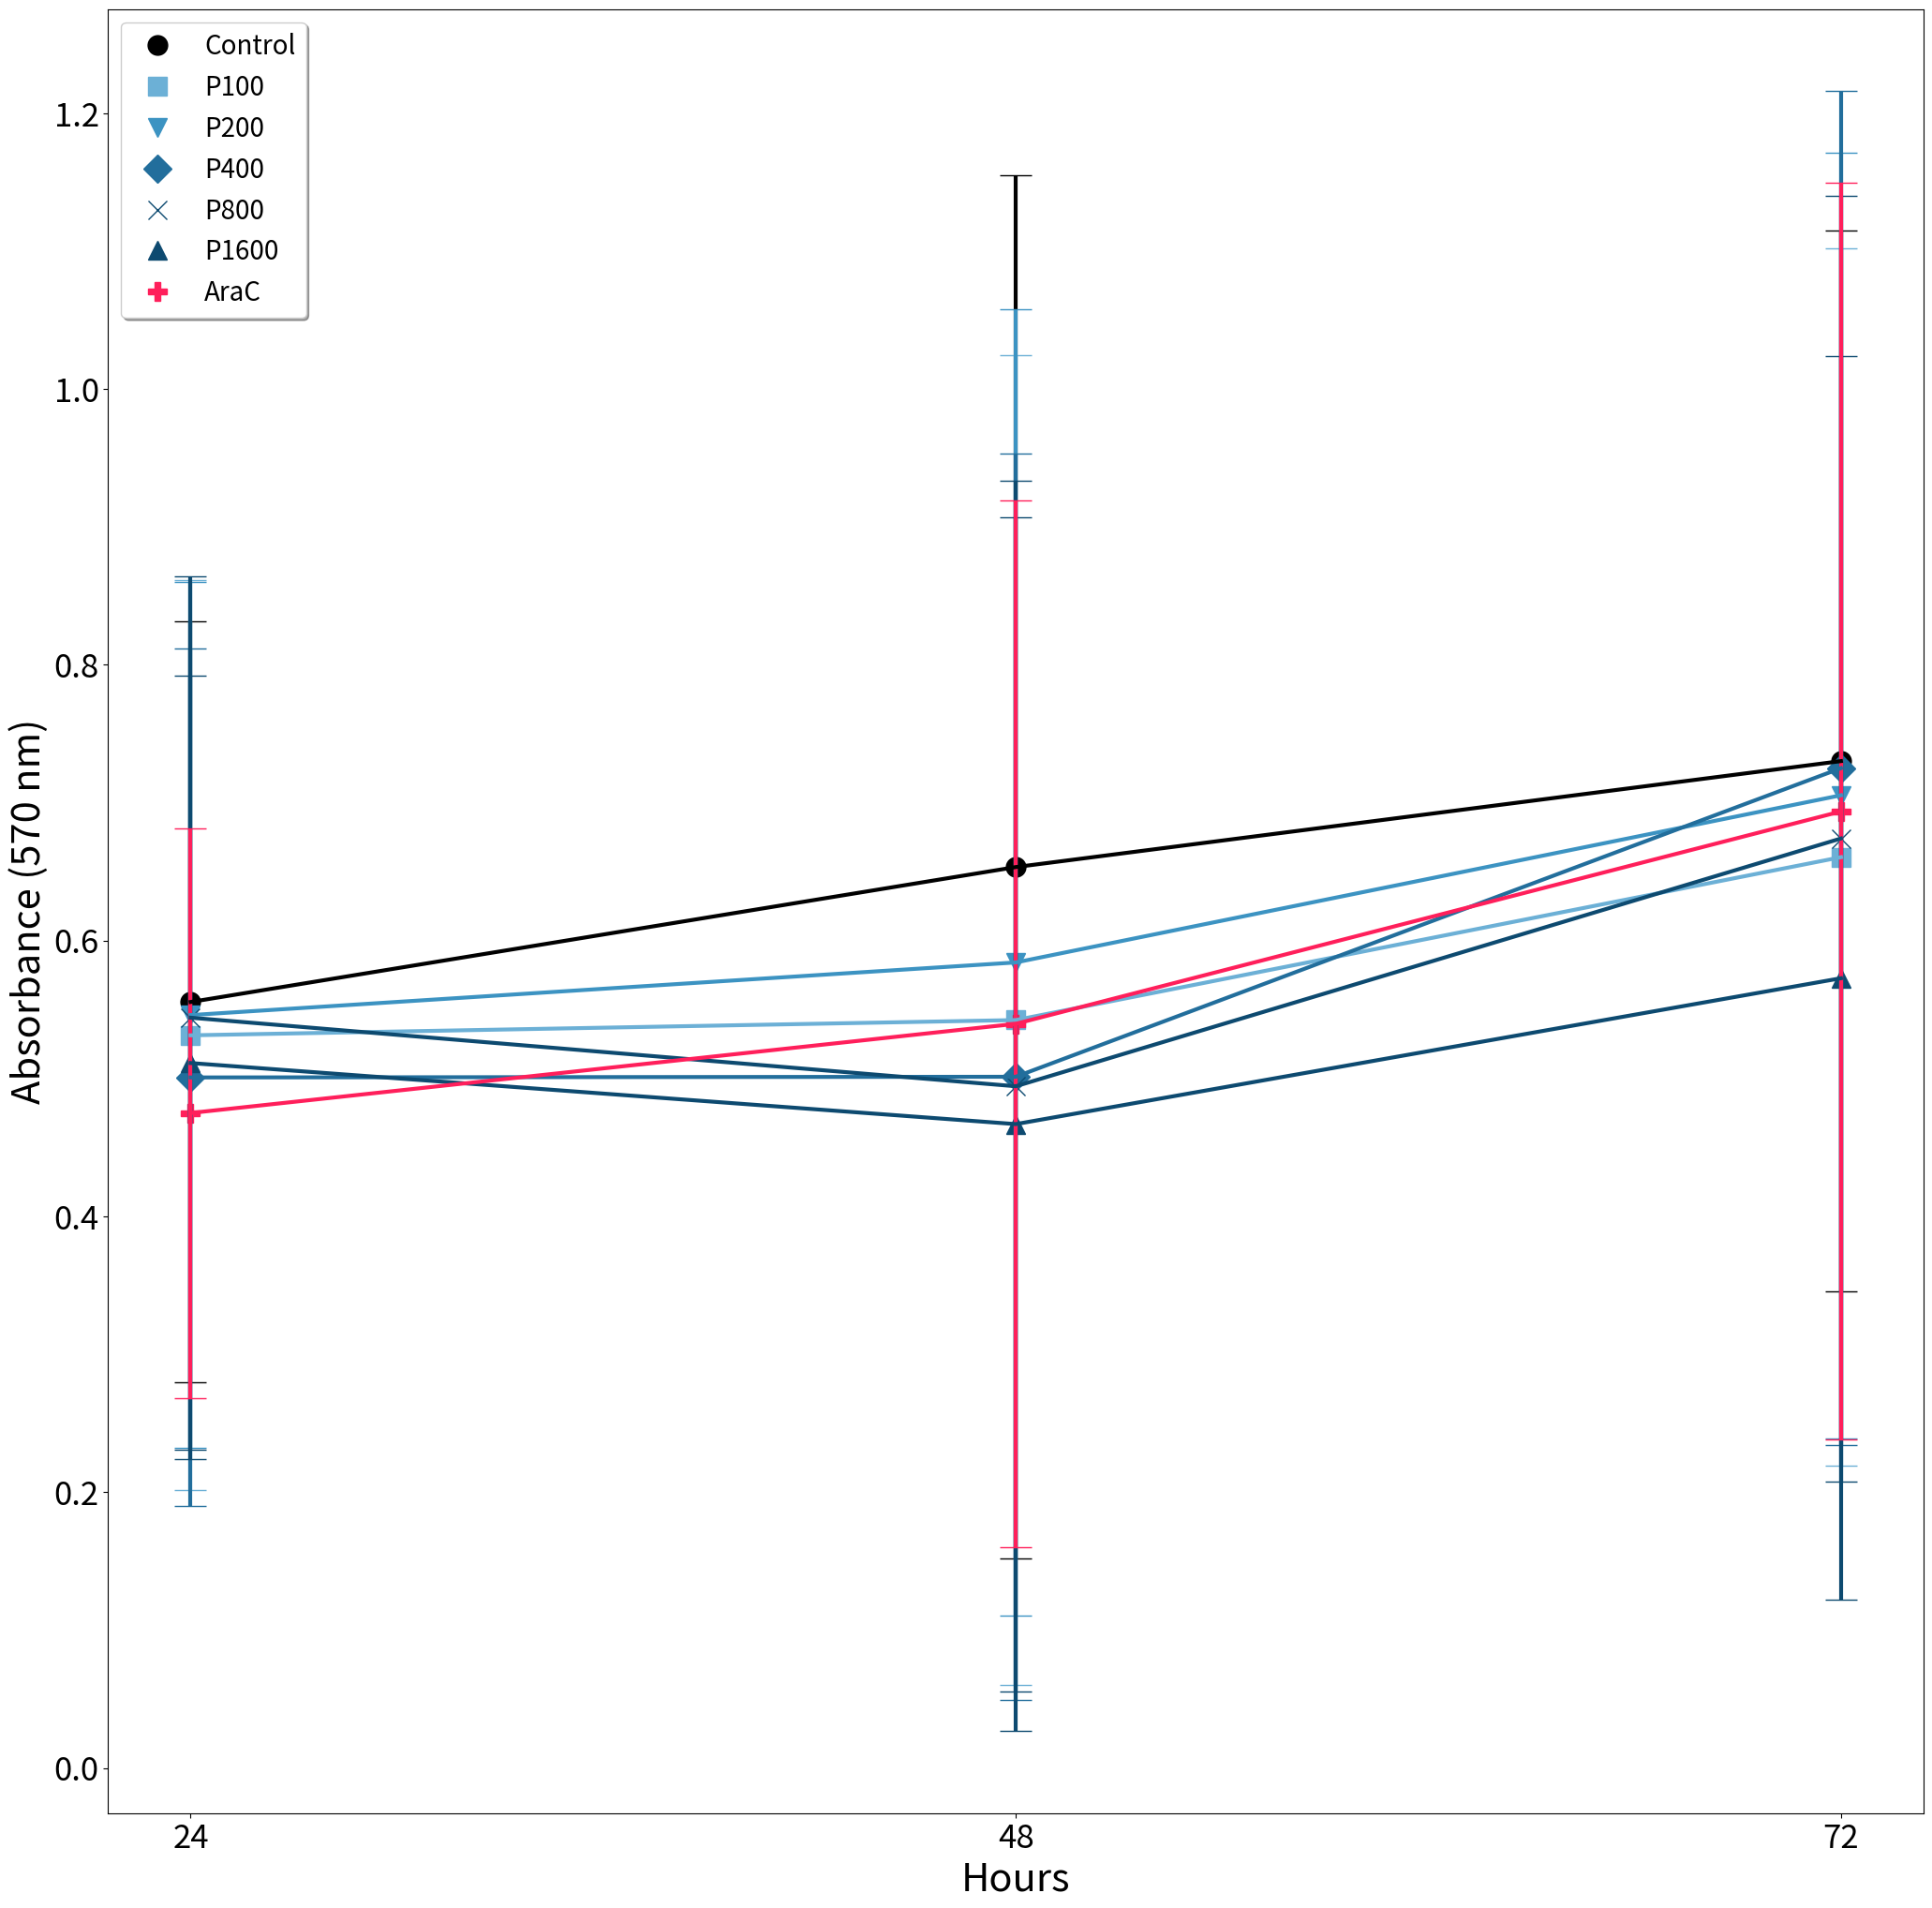

Source code (Python):
import pandas as pd
import numpy as np
import matplotlib.pyplot as plt

# Concentrations and controls

control_mean = [0.5555, 0.653333, 0.730167]
control_sd = [0.275907, 0.501557, 0.384411]

arac_mean = [0.475, 0.539667, 0.693667]
arac_sd = [0.206673, 0.379462, 0.455551]

p100_mean =[0.531333, 0.542389, 0.6605]
p100_sd = [0.329805, 0.482048, 0.441396]

p200_mean = [0.546, 0.584167, 0.705389]
p200_sd = [0.313912, 0.473587, 0.466092]

p400_mean = [0.500778, 0.501278, 0.725056]
p400_sd = [0.31083, 0.451884, 0.490935]

p800_mean = [0.544111, 0.494389, 0.674056]
p800_sd = [0.319797, 0.4388, 0.466245]

p1600_mean = [0.511222, 0.466944, 0.572722]
p1600_sd = [0.28064, 0.440134, 0.450958]

ax_len = len(p1600_mean) # Length of axis
fig, ax = plt.subplots(figsize = (25, 25)) # Create subplot for each concentration
ax.tick_params(axis = "x", labelsize = 20)
ax.tick_params(axis = "y", labelsize = 25)
ax.plot(range(0, ax_len), control_mean, "o", label = "Control", color = "black", markersize = 15)
ax.plot(range(0, ax_len), p100_mean, "s", label = "P100", color = "#6CB0D6", markersize = 15)
ax.plot(range(0, ax_len), p200_mean, "v", label = "P200", color = "#3C93C2", markersize = 15)
ax.plot(range(0, ax_len), p400_mean, "D", label = "P400", color = "#226E9C", markersize = 15)
ax.plot(range(0, ax_len), p800_mean, "x", label = "P800", color = "#0D4A70", markersize = 15)
ax.plot(range(0, ax_len), p1600_mean, "^", label = "P1600", color = "#0D4A70", markersize = 15)
ax.plot(range(0, ax_len), arac_mean, "P", label = "AraC", color = "#FF1F5B", markersize = 15)
ax.errorbar(range(0, ax_len), control_mean, yerr = control_sd, color = "black", capsize = 12, linewidth = 3)
ax.errorbar(range(0, ax_len), p100_mean, yerr = p100_sd, color = "#6CB0D6", capsize = 12, linewidth = 3)
ax.errorbar(range(0, ax_len), p200_mean, yerr = p200_sd, color = "#3C93C2", capsize = 12, linewidth = 3)
ax.errorbar(range(0, ax_len), p400_mean, yerr = p400_sd, color = "#226E9C", capsize = 12, linewidth = 3)
ax.errorbar(range(0, ax_len), p800_mean, yerr = p800_sd, color = "#0D4A70", capsize = 12, linewidth = 3)
ax.errorbar(range(0, ax_len), p1600_mean, yerr = p1600_sd, color = "#0D4A70", capsize = 12, linewidth = 3)
ax.errorbar(range(0, ax_len), arac_mean, yerr = arac_sd, color = "#FF1F5B", capsize = 12, linewidth = 3)


plt.locator_params(axis = 'x', nbins = 3) # 22 1st
ax.set_xticklabels([0, 24, 48, 72], size = 25) # 3rd

plt.xlabel("Hours", size = 30)
plt.ylabel("Absorbance (570 nm)", size = 30)
ax.legend(loc = 'upper left', shadow = True, prop = {"size":20})
plt.savefig("MTT_assay.tif")
